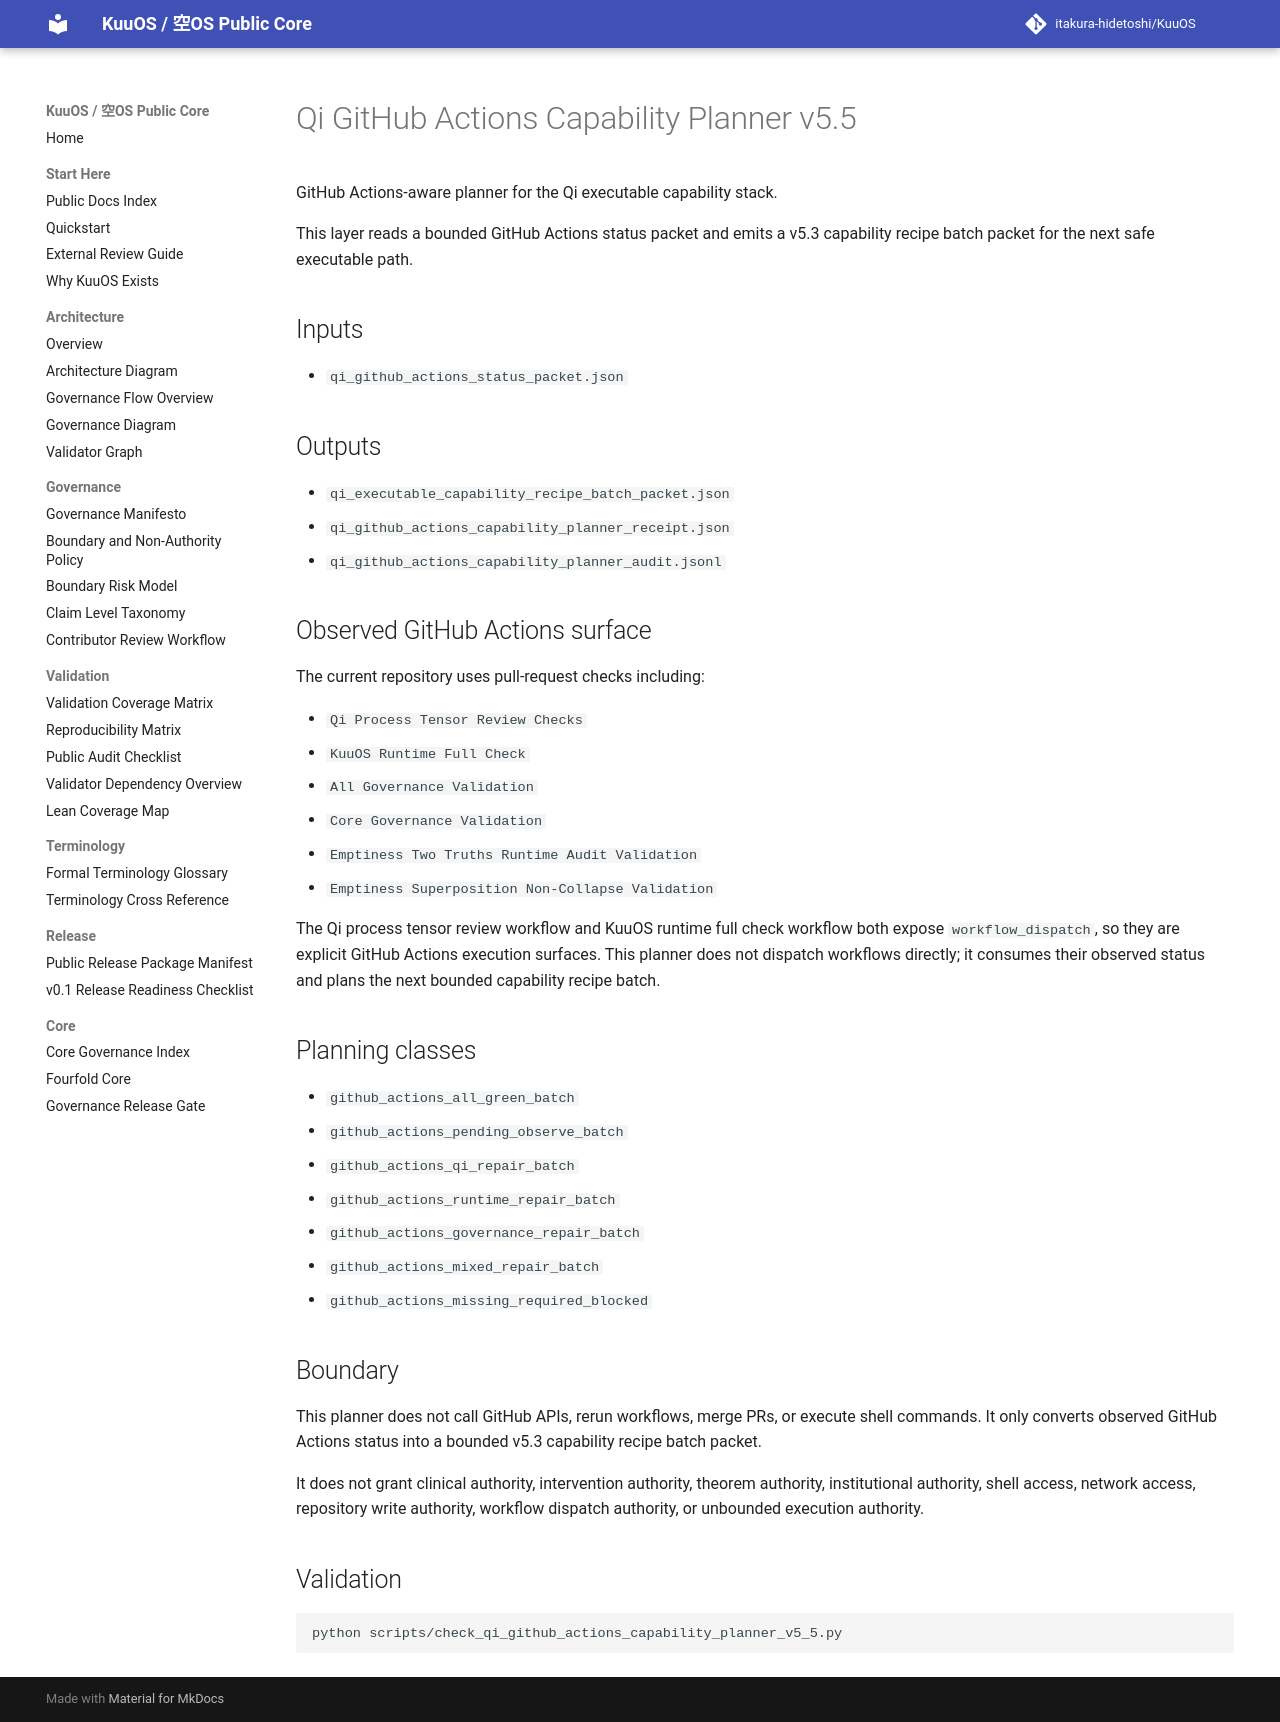

repository: itakura-hidetoshi/KuuOS · page: qi_github_actions_capability_planner_v5_5/index.html · generator: mkdocs

# Qi GitHub Actions Capability Planner v5.5

GitHub Actions-aware planner for the Qi executable capability stack.

This layer reads a bounded GitHub Actions status packet and emits a v5.3 capability recipe batch packet for the next safe executable path.

## Inputs

- `qi_github_actions_status_packet.json`

## Outputs

- `qi_executable_capability_recipe_batch_packet.json`
- `qi_github_actions_capability_planner_receipt.json`
- `qi_github_actions_capability_planner_audit.jsonl`

## Observed GitHub Actions surface

The current repository uses pull-request checks including:

- `Qi Process Tensor Review Checks`
- `KuuOS Runtime Full Check`
- `All Governance Validation`
- `Core Governance Validation`
- `Emptiness Two Truths Runtime Audit Validation`
- `Emptiness Superposition Non-Collapse Validation`

The Qi process tensor review workflow and KuuOS runtime full check workflow both expose `workflow_dispatch`, so they are explicit GitHub Actions execution surfaces. This planner does not dispatch workflows directly; it consumes their observed status and plans the next bounded capability recipe batch.

## Planning classes

- `github_actions_all_green_batch`
- `github_actions_pending_observe_batch`
- `github_actions_qi_repair_batch`
- `github_actions_runtime_repair_batch`
- `github_actions_governance_repair_batch`
- `github_actions_mixed_repair_batch`
- `github_actions_missing_required_blocked`

## Boundary

This planner does not call GitHub APIs, rerun workflows, merge PRs, or execute shell commands. It only converts observed GitHub Actions status into a bounded v5.3 capability recipe batch packet.

It does not grant clinical authority, intervention authority, theorem authority, institutional authority, shell access, network access, repository write authority, workflow dispatch authority, or unbounded execution authority.

## Validation

```bash
python scripts/check_qi_github_actions_capability_planner_v5_5.py
```
